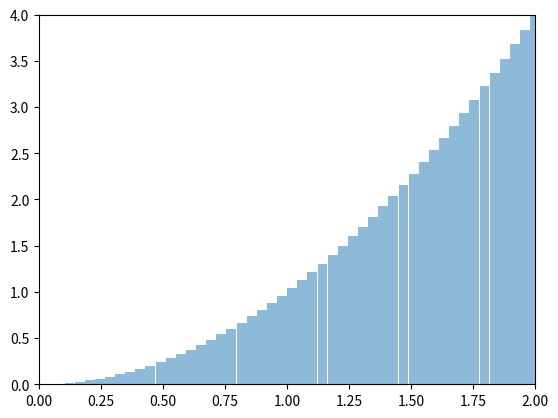

Write Python code to recreate this figure.
# -*- coding: utf-8 -*-

import numpy as np
import matplotlib.pyplot as plt
import matplotlib.animation as animation

def f(x):
    return x**2

a = 0
b = 2

n_rectangles = 50
#int(input("Teclea el número de aproximaciones: "))

dx = (b - a) / n_rectangles

x = np.linspace(a, b, n_rectangles)
y = f(x)

fig, ax = plt.subplots()
ax.set_xlim([a, b])
ax.set_ylim([0, f(b)])
rects = ax.bar(x, y, dx, alpha=0.5)
curve, = ax.plot([], [], 'r-', linewidth=2)

def update(frame):
    for rect, yi in zip(rects, y):
        rect.set_height(yi * frame / n_rectangles)
    curve.set_data(x[:frame], y[:frame])
    return rects, curve

ani = animation.FuncAnimation(fig, update, frames=n_rectangles, interval=100, repeat=False)

plt.show()
